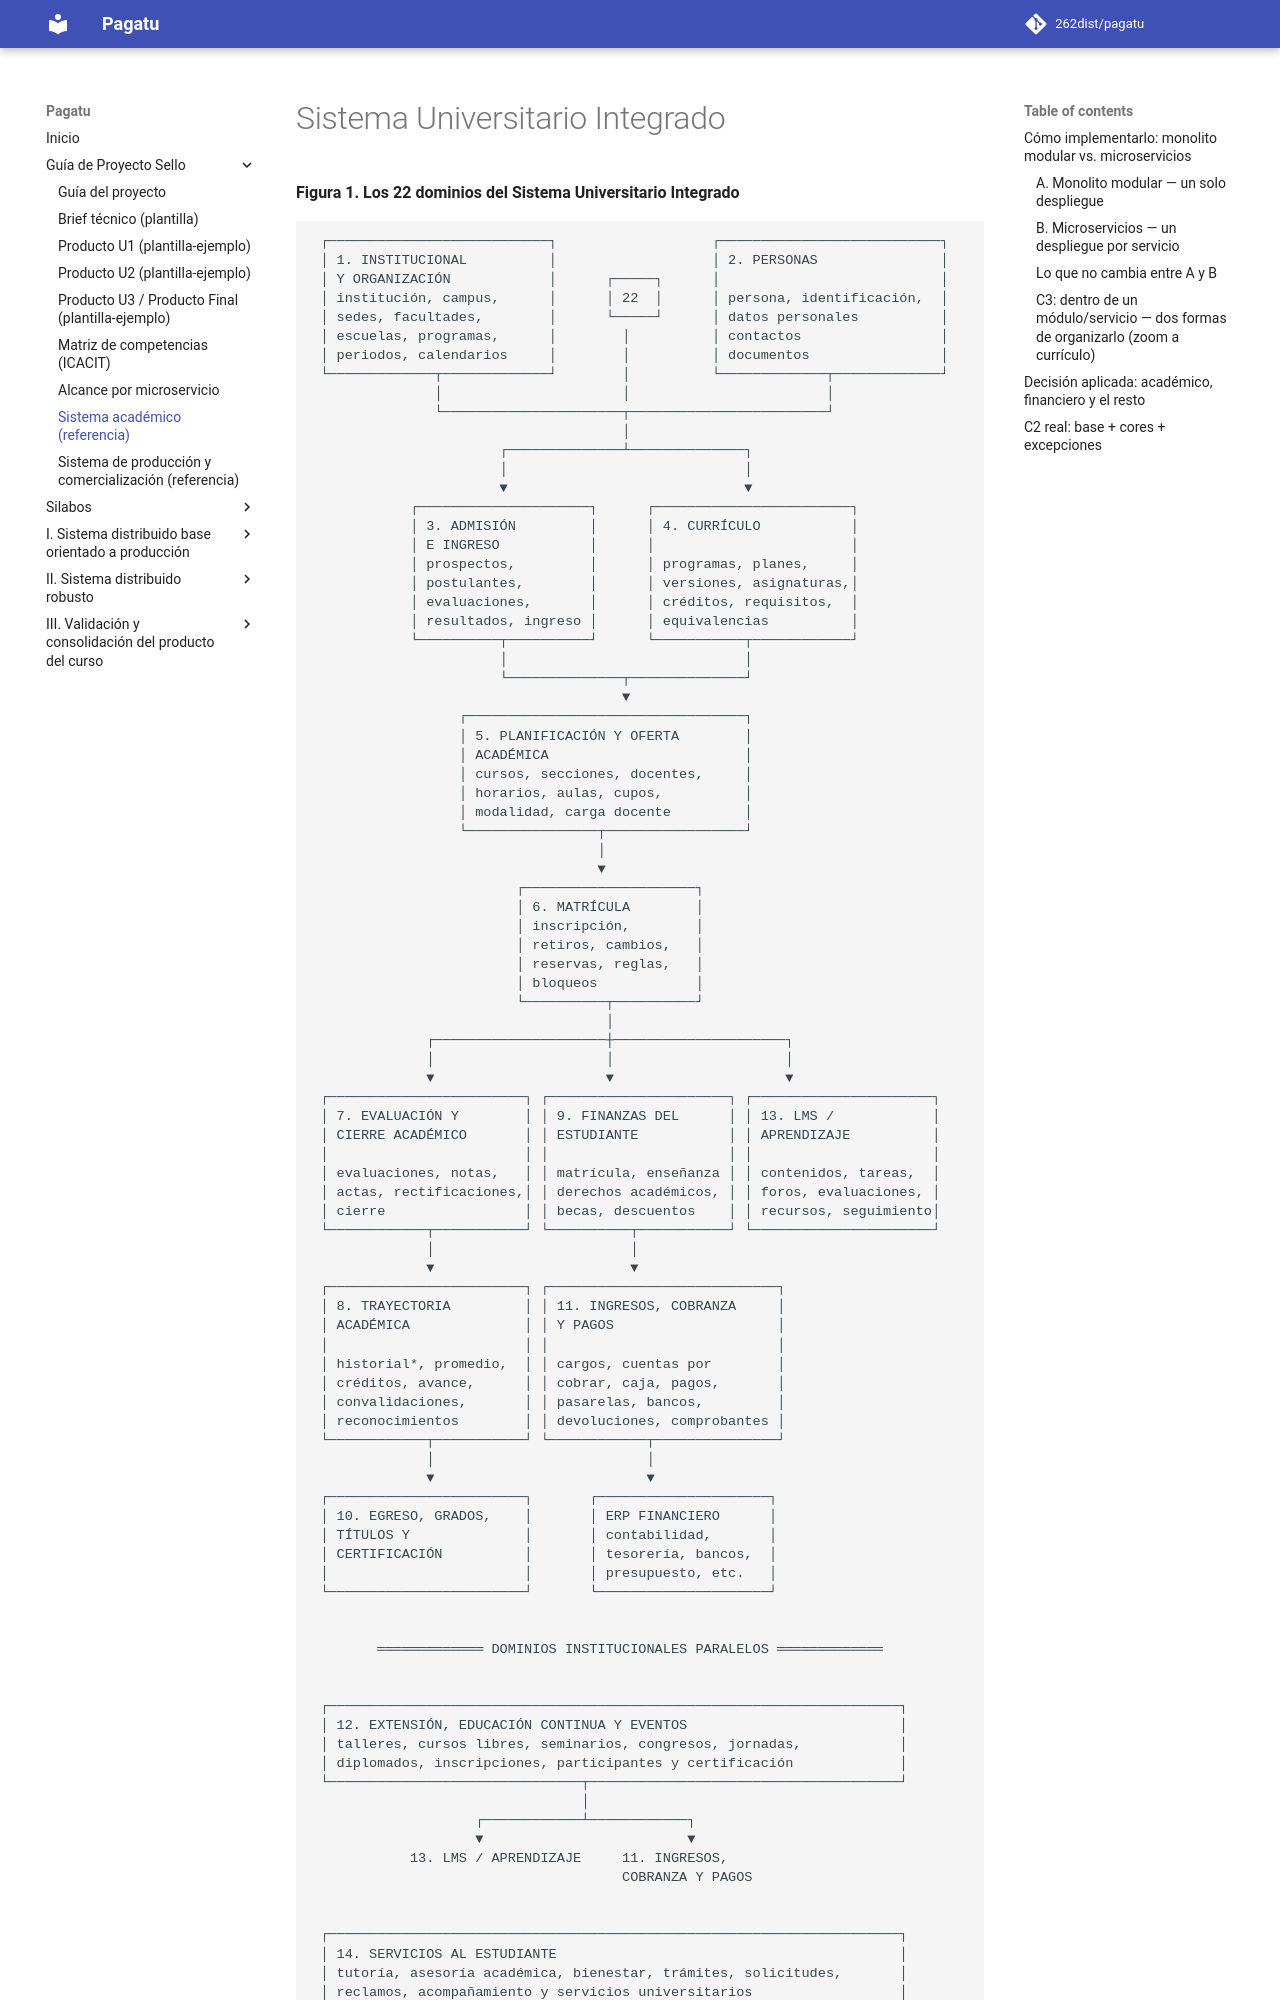

repository: Yesmi2006/lamb-upeu · page: proyecto-sello/acad/index.html · generator: mkdocs

# Sistema Universitario Integrado

**Figura 1. Los 22 dominios del Sistema Universitario Integrado**

```text
 ┌───────────────────────────┐                   ┌───────────────────────────┐
 │ 1. INSTITUCIONAL          │                   │ 2. PERSONAS               │
 │ Y ORGANIZACIÓN            │      ┌─────┐      │                           │
 │ institución, campus,      │      │ 22  │      │ persona, identificación,  │
 │ sedes, facultades,        │      └─────┘      │ datos personales          │
 │ escuelas, programas,      │        │          │ contactos                 │
 │ periodos, calendarios     │        │          │ documentos                │
 └─────────────┬─────────────┘        │          └─────────────┬─────────────┘
               │                      │                        │
               └──────────────────────┬────────────────────────┘
                                      │
                       ┌──────────────┴──────────────┐
                       │                             │
                       ▼                             ▼
            ┌─────────────────────┐      ┌────────────────────────┐
            │ 3. ADMISIÓN         │      │ 4. CURRÍCULO           │
            │ E INGRESO           │      │                        │
            │ prospectos,         │      │ programas, planes,     │
            │ postulantes,        │      │ versiones, asignaturas,│
            │ evaluaciones,       │      │ créditos, requisitos,  │
            │ resultados, ingreso │      │ equivalencias          │
            └──────────┬──────────┘      └───────────┬────────────┘
                       │                             │
                       └──────────────┬──────────────┘
                                      ▼
                  ┌──────────────────────────────────┐
                  │ 5. PLANIFICACIÓN Y OFERTA        │
                  │ ACADÉMICA                        │
                  │ cursos, secciones, docentes,     │
                  │ horarios, aulas, cupos,          │
                  │ modalidad, carga docente         │
                  └────────────────┬─────────────────┘
                                   │
                                   ▼
                         ┌─────────────────────┐
                         │ 6. MATRÍCULA        │
                         │ inscripción,        │
                         │ retiros, cambios,   │
                         │ reservas, reglas,   │
                         │ bloqueos            │
                         └──────────┬──────────┘
                                    │
              ┌─────────────────────┼─────────────────────┐
              │                     │                     │
              ▼                     ▼                     ▼
 ┌────────────────────────┐ ┌──────────────────────┐ ┌──────────────────────┐
 │ 7. EVALUACIÓN Y        │ │ 9. FINANZAS DEL      │ │ 13. LMS /            │
 │ CIERRE ACADÉMICO       │ │ ESTUDIANTE           │ │ APRENDIZAJE          │
 │                        │ │                      │ │                      │
 │ evaluaciones, notas,   │ │ matrícula, enseñanza │ │ contenidos, tareas,  │
 │ actas, rectificaciones,│ │ derechos académicos, │ │ foros, evaluaciones, │
 │ cierre                 │ │ becas, descuentos    │ │ recursos, seguimiento│
 └────────────┬───────────┘ └──────────┬───────────┘ └──────────────────────┘
              │                        │
              ▼                        ▼
 ┌────────────────────────┐ ┌────────────────────────────┐
 │ 8. TRAYECTORIA         │ │ 11. INGRESOS, COBRANZA     │
 │ ACADÉMICA              │ │ Y PAGOS                    │
 │                        │ │                            │
 │ historial*, promedio,  │ │ cargos, cuentas por        │
 │ créditos, avance,      │ │ cobrar, caja, pagos,       │
 │ convalidaciones,       │ │ pasarelas, bancos,         │
 │ reconocimientos        │ │ devoluciones, comprobantes │
 └────────────┬───────────┘ └────────────┬───────────────┘
              │                          │
              ▼                          ▼
 ┌────────────────────────┐       ┌─────────────────────┐
 │ 10. EGRESO, GRADOS,    │       │ ERP FINANCIERO      │
 │ T
